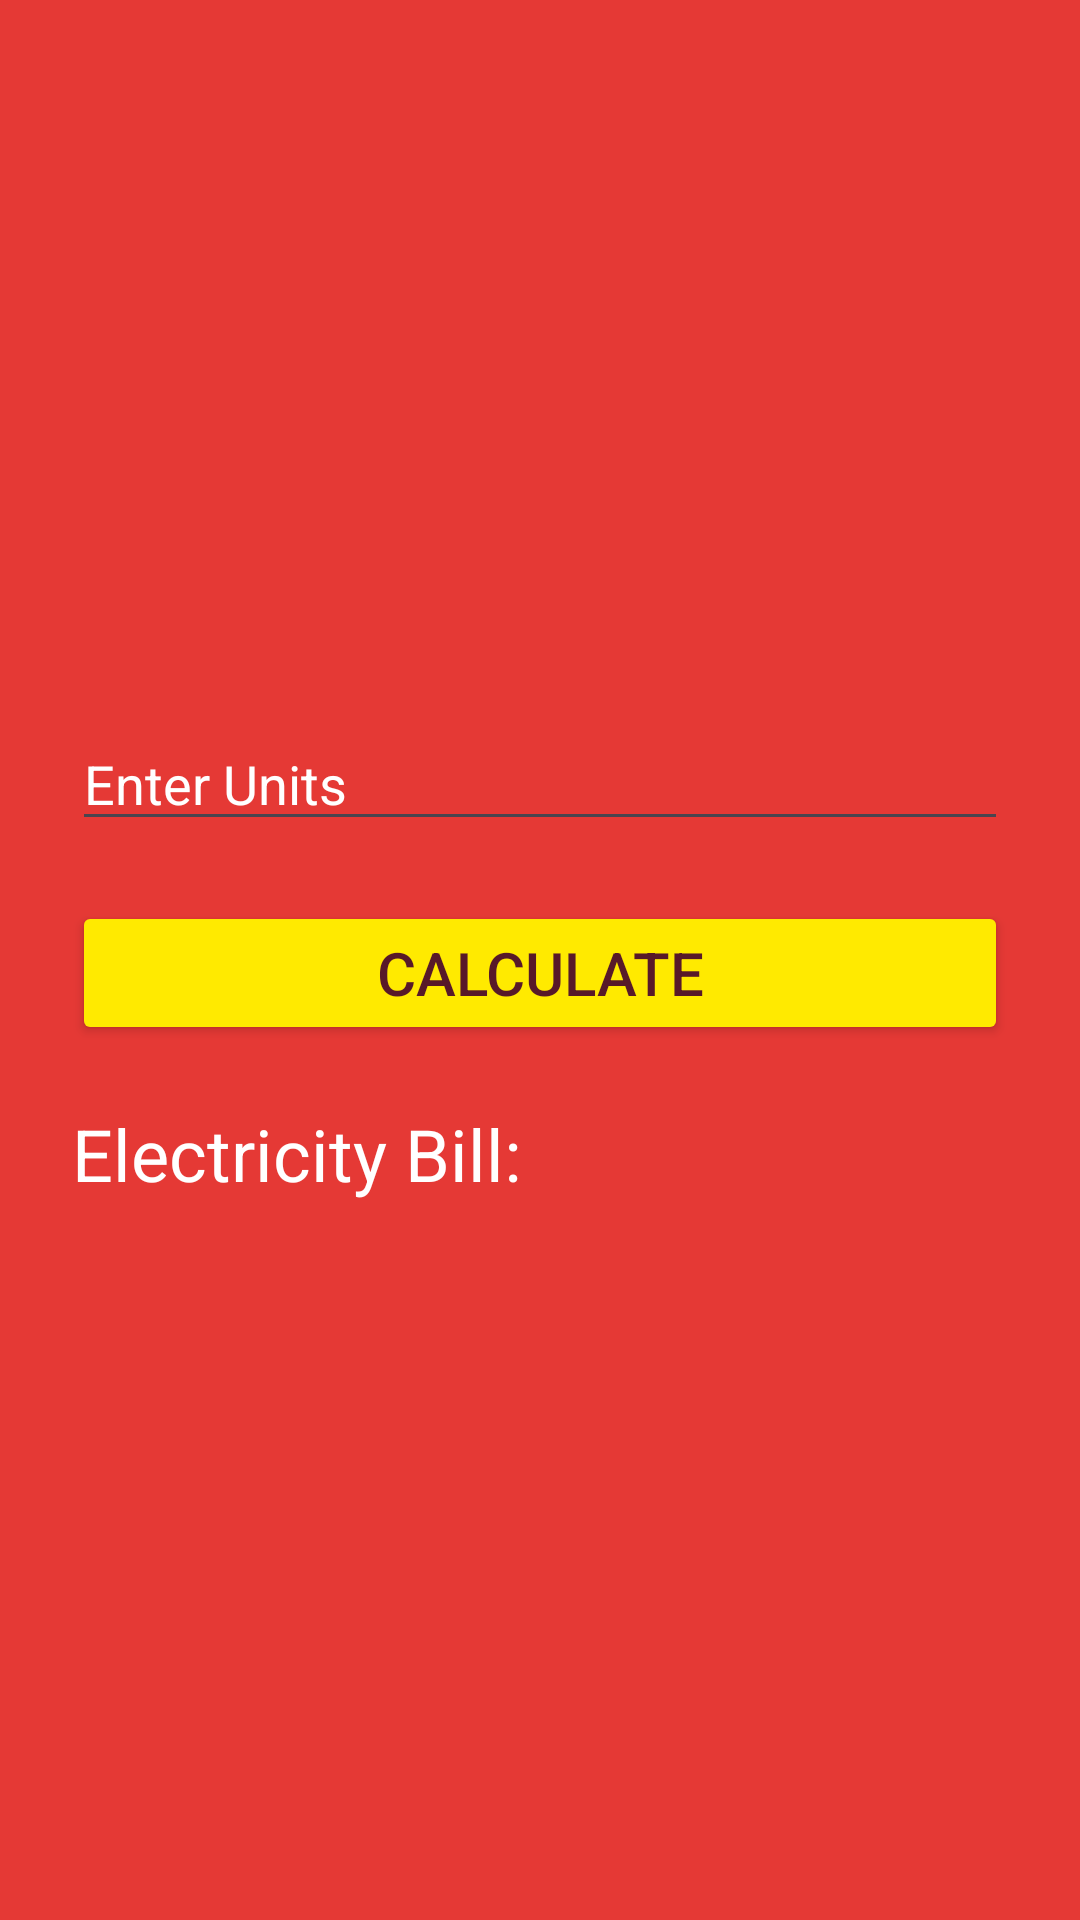

Write the Android layout XML for this screen, with the resource values it uses.
<!-- AndroidManifest.xml: application theme Theme.MADD_Lab2_IT22253262 -->
<!-- res/layout/activity_bill_calculator.xml -->
<?xml version="1.0" encoding="utf-8"?>
<ScrollView xmlns:android="http://schemas.android.com/apk/res/android"
    android:layout_width="match_parent"
    android:layout_height="match_parent"
    android:background="#E53935"
    android:fillViewport="true"
    android:fitsSystemWindows="true">

    <LinearLayout
        android:layout_width="match_parent"
        android:layout_height="wrap_content"
        android:orientation="vertical"
        android:gravity="center_vertical"
        android:paddingStart="24dp"
        android:paddingEnd="24dp"
        android:paddingBottom="24dp"
        android:paddingTop="24dp">

        <EditText
            android:id="@+id/etUnits"
            android:layout_width="match_parent"
            android:layout_height="wrap_content"
            android:inputType="number"
            android:textColor="#FFFFFF"
            android:textColorHint="#FFFFFF"
            android:hint="Enter Units"
            android:layout_marginBottom="20dp"/>

        <Button
            android:id="@+id/btnCalculate"
            android:layout_width="match_parent"
            android:layout_height="wrap_content"
            android:text="Calculate"
            android:textSize="20sp"
            android:textColor="#581929"
            android:backgroundTint="#FFEA00"
            android:layout_marginBottom="20dp"/>

        <TextView
            android:id="@+id/txtBill"
            android:layout_width="match_parent"
            android:layout_height="wrap_content"
            android:text="Electricity Bill:"
            android:textSize="24sp"
            android:textColor="#FFFFFF"/>

    </LinearLayout>

</ScrollView>
<!-- resources referenced by this layout -->
<resources>
  <style name="Theme.MADD_Lab2_IT22253262" parent="Base.Theme.MADD_Lab2_IT22253262" />
  <style name="Base.Theme.MADD_Lab2_IT22253262" parent="Theme.Material3.DayNight.NoActionBar">
          
          
      </style>
</resources>
